5-way image classification set "1 Sweet Pumpkin Dataset" from GitHub (shahriar218/Machine-Learning); label vocabulary: downy mildew disease of sweet pumpkin, fresh leaf of sweet pumpkin, leaf curl disease of sweet pumpkin, mosaic disease of sweet pumpkin, sweet pumpkin red beetle.

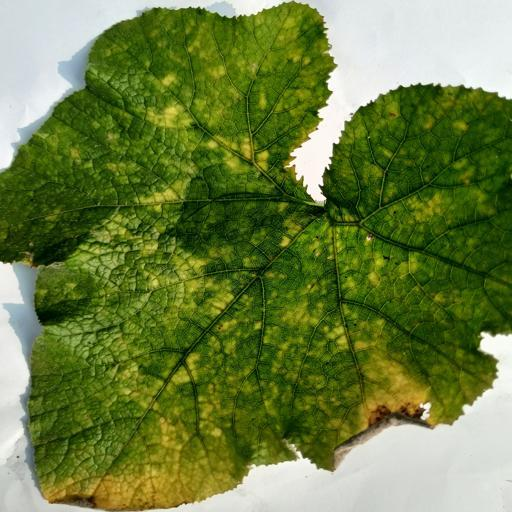
Label: downy mildew disease of sweet pumpkin

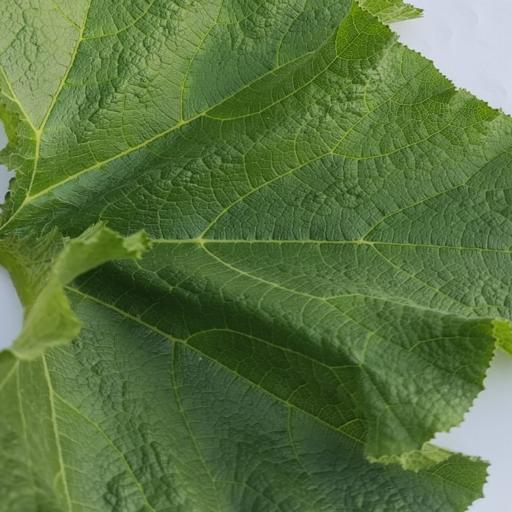
Label: fresh leaf of sweet pumpkin

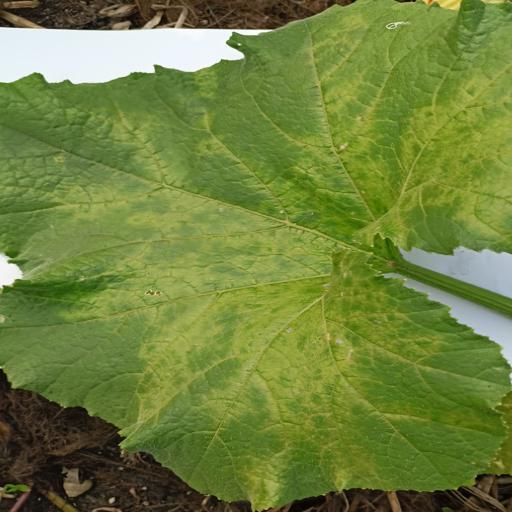
Label: sweet pumpkin red beetle

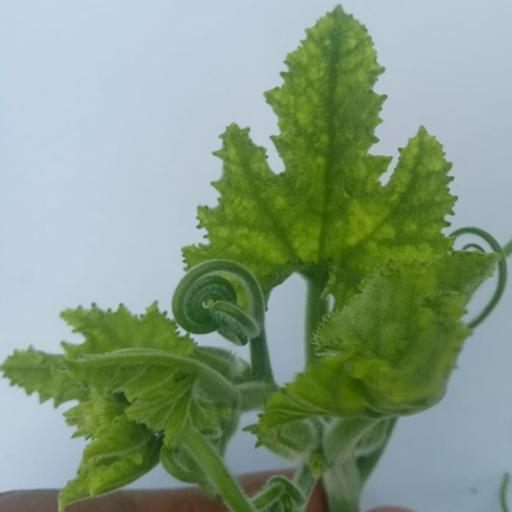
Label: mosaic disease of sweet pumpkin

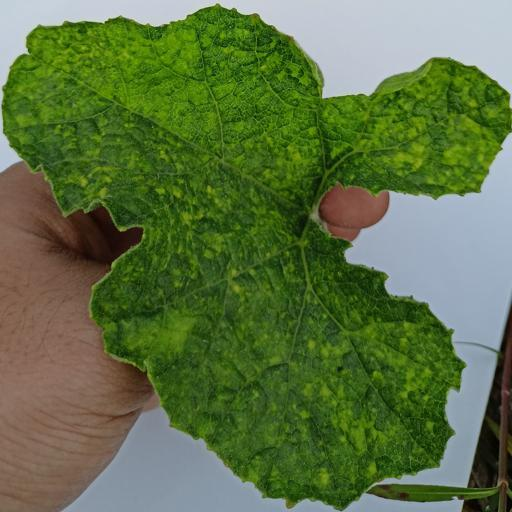
Label: leaf curl disease of sweet pumpkin

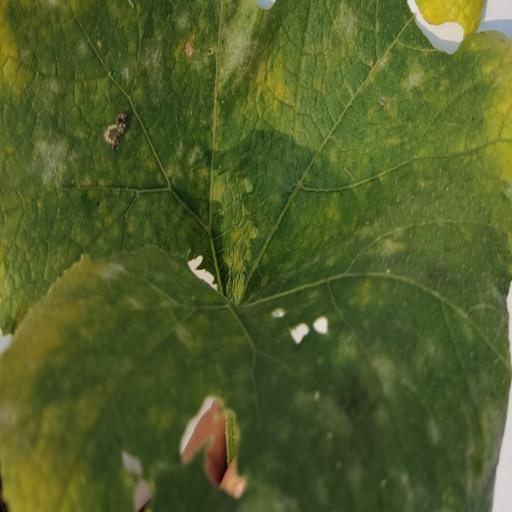
Label: downy mildew disease of sweet pumpkin
